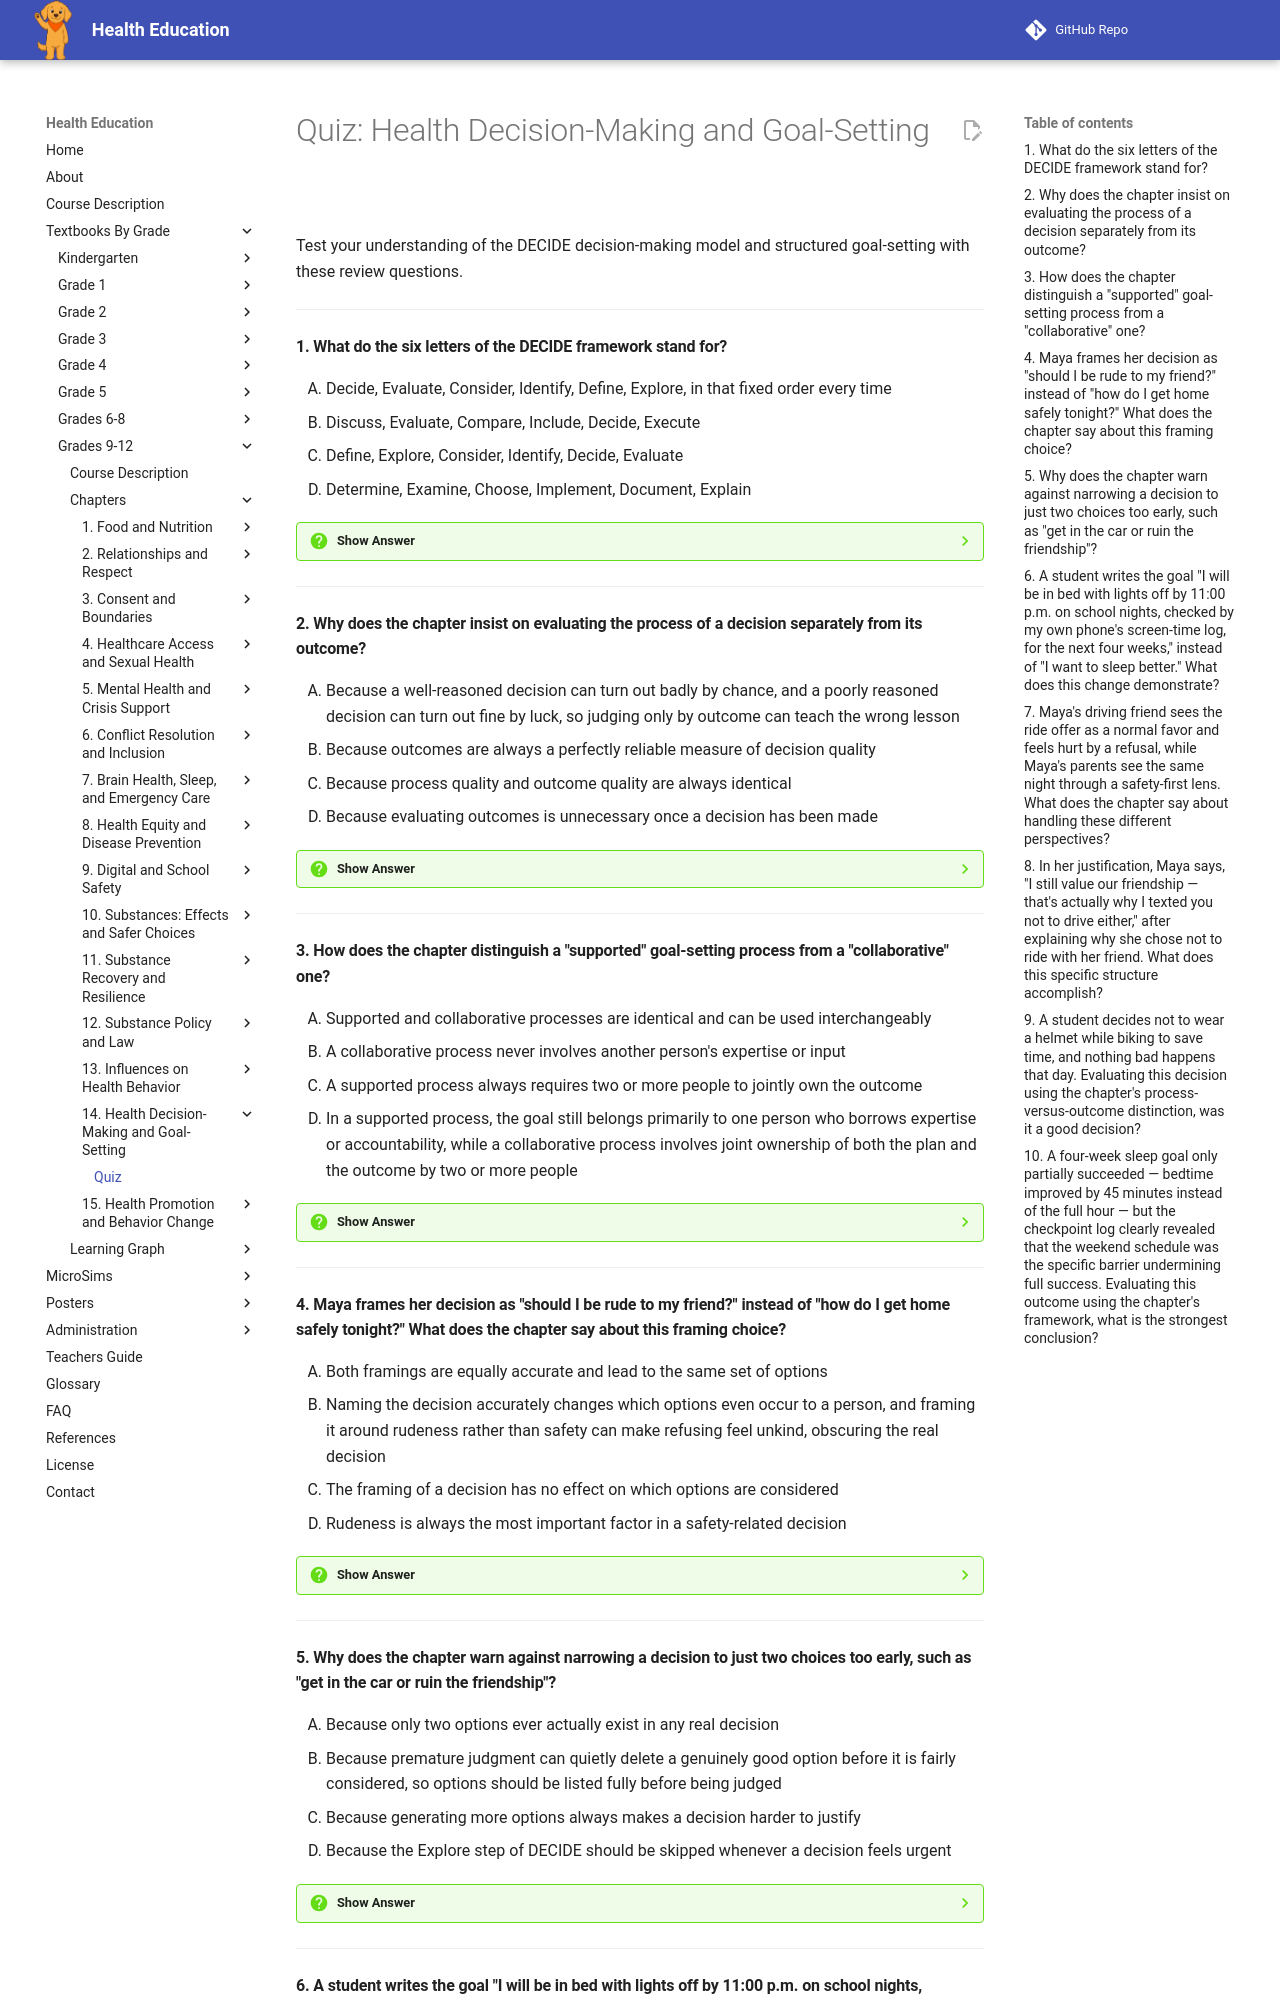

repository: dmccreary/health-education · page: bands/grade-9-12/chapters/14-health-decision-making-and-goal-setting/quiz/index.html · generator: mkdocs

# Quiz: Health Decision-Making and Goal-Setting

Test your understanding of the DECIDE decision-making model and structured goal-setting with these review questions.

---

#### 1. What do the six letters of the DECIDE framework stand for?

<div class="upper-alpha" markdown>
1. Decide, Evaluate, Consider, Identify, Define, Explore, in that fixed order every time
2. Discuss, Evaluate, Compare, Include, Decide, Execute
3. Define, Explore, Consider, Identify, Decide, Evaluate
4. Determine, Examine, Choose, Implement, Document, Explain
</div>

??? question "Show Answer"
    The correct answer is **C**. The chapter's six-step framework is Define the decision, Explore the realistic options, Consider the consequences of each option, Identify the healthiest option, Decide and act, and Evaluate the outcome, in that order.

    **Concept Tested:** Health Decisions And Personal Wellbeing

---

#### 2. Why does the chapter insist on evaluating the process of a decision separately from its outcome?

<div class="upper-alpha" markdown>
1. Because a well-reasoned decision can turn out badly by chance, and a poorly reasoned decision can turn out fine by luck, so judging only by outcome can teach the wrong lesson
2. Because outcomes are always a perfectly reliable measure of decision quality
3. Because process quality and outcome quality are always identical
4. Because evaluating outcomes is unnecessary once a decision has been made
</div>

??? question "Show Answer"
    The correct answer is **A**. The chapter explains that a well-reasoned decision can still turn out badly by chance, while a poorly reasoned decision can turn out fine by luck. Evaluating the process, not just the result, is what actually improves future decisions, since judging only by outcome risks concluding "it worked out, so it must have been fine."

    **Concept Tested:** Evaluating Health Decision Outcomes

---

#### 3. How does the chapter distinguish a "supported" goal-setting process from a "collaborative" one?

<div class="upper-alpha" markdown>
1. Supported and collaborative processes are identical and can be used interchangeably
2. A collaborative process never involves another person's expertise or input
3. A supported process always requires two or more people to jointly own the outcome
4. In a supported process, the goal still belongs primarily to one person who borrows expertise or accountability, while a collaborative process involves joint ownership of both the plan and the outcome by two or more people
</div>

??? question "Show Answer"
    The correct answer is **D**. The chapter distinguishes these clearly: a supported process means a person keeps ownership of the goal while involving someone with more expertise or accountability, such as a coach or counselor, while a collaborative process means two or more people jointly own both the plan and the outcome of a shared goal.

    **Concept Tested:** Supported Goal-Setting Process

---

#### 4. Maya frames her decision as "should I be rude to my friend?" instead of "how do I get home safely tonight?" What does the chapter say about this framing choice?

<div class="upper-alpha" markdown>
1. Both framings are equally accurate and lead to the same set of options
2. Naming the decision accurately changes which options even occur to a person, and framing it around rudeness rather than safety can make refusing feel unkind, obscuring the real decision
3. The framing of a decision has no effect on which options are considered
4. Rudeness is always the most important factor in a safety-related decision
</div>

??? question "Show Answer"
    The correct answer is **B**. The chapter states that Maya's real decision is "how do I get home safely tonight?" not "should I be rude to my friend?" and that naming the decision accurately changes which options even occur to a person. A precise definition also separates the decision from the emotions surrounding it.

    **Concept Tested:** Health Decisions And Personal Wellbeing

---

#### 5. Why does the chapter warn against narrowing a decision to just two choices too early, such as "get in the car or ruin the friendship"?

<div class="upper-alpha" markdown>
1. Because only two options ever actually exist in any real decision
2. Because premature judgment can quietly delete a genuinely good option before it is fairly considered, so options should be listed fully before being judged
3. Because generating more options always makes a decision harder to justify
4. Because the Explore step of DECIDE should be skipped whenever a decision feels urgent
</div>

??? question "Show Answer"
    The correct answer is **B**. The chapter identifies narrowing to just two choices too early as a common decision-making failure. Premature judgment, such as worrying "Mom will be mad," can quietly delete a genuinely good option before it is fairly considered, which is why the Explore step calls for generating a realistic range of options before evaluating any of them.

    **Concept Tested:** Evaluating Options In Health Decisions

---
